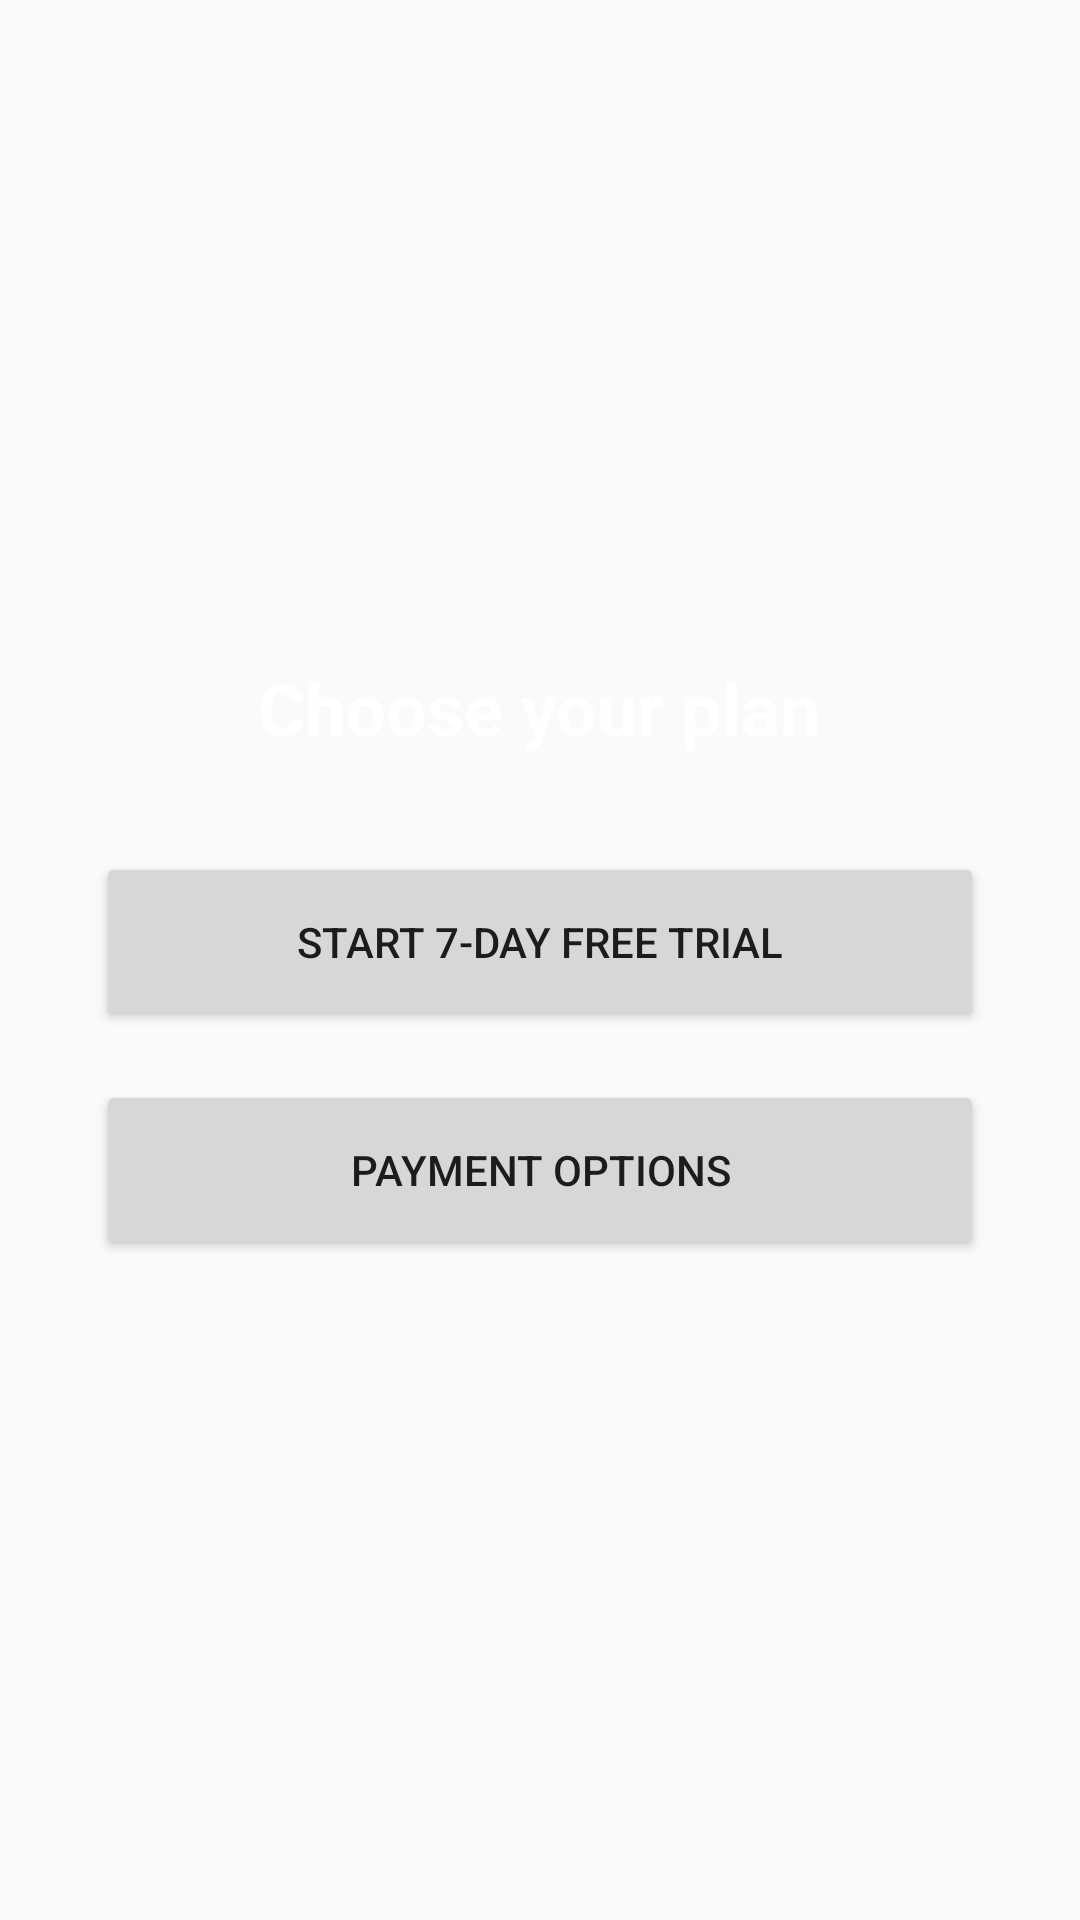

Layout XML and referenced resources for this Android screen:
<!-- AndroidManifest.xml: application theme Theme.SKYNetVPN -->
<!-- res/layout/layout_subscription.xml -->
<?xml version="1.0" encoding="utf-8"?>
<LinearLayout xmlns:android="http://schemas.android.com/apk/res/android"
    android:layout_width="match_parent"
    android:layout_height="match_parent"
    android:gravity="center"
    android:orientation="vertical"
    android:padding="32dp">

    <TextView
        android:layout_width="wrap_content"
        android:layout_height="wrap_content"
        android:text="Choose your plan"
        android:textColor="@android:color/white"
        android:textSize="24sp"
        android:textStyle="bold"
        android:layout_marginBottom="32dp" />

    <Button
        android:id="@+id/btnFreeTrial"
        android:layout_width="match_parent"
        android:layout_height="60dp"
        android:text="Start 7-Day Free Trial"
        android:layout_marginBottom="16dp" />

    <Button
        android:id="@+id/btnPayment"
        android:layout_width="match_parent"
        android:layout_height="60dp"
        android:text="Payment Options" />

</LinearLayout>
<!-- resources referenced by this layout -->
<resources>
  <style name="Theme.SKYNetVPN" parent="Theme.AppCompat.Light.NoActionBar" />
</resources>
